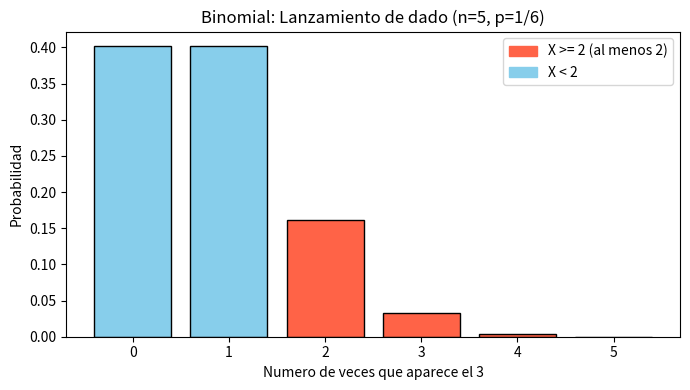

Python code for this plot:
import scipy.stats as stats
import matplotlib.pyplot as plt
from matplotlib.patches import Patch

n, p = 5, 1/6

print(f"i.   P(X=2)  = {stats.binom.pmf(2, n, p):.4f}")
print(f"ii.  P(X<=1) = {stats.binom.cdf(1, n, p):.4f}")
print(f"iii. P(X>=2) = {1 - stats.binom.cdf(1, n, p):.4f}")

x = range(n + 1)
y = [stats.binom.pmf(i, n, p) for i in x]
colores = ['tomato' if i >= 2 else 'skyblue' for i in x]

plt.figure(figsize=(7, 4))
plt.bar(x, y, color=colores, edgecolor='black')
plt.title('Binomial: Lanzamiento de dado (n=5, p=1/6)')
plt.xlabel('Numero de veces que aparece el 3')
plt.ylabel('Probabilidad')
plt.xticks(list(x))
leyenda = [Patch(color='tomato', label='X >= 2 (al menos 2)'),
           Patch(color='skyblue', label='X < 2')]
plt.legend(handles=leyenda)
plt.tight_layout()
plt.savefig('binom_dado.png', dpi=150)
plt.show()
